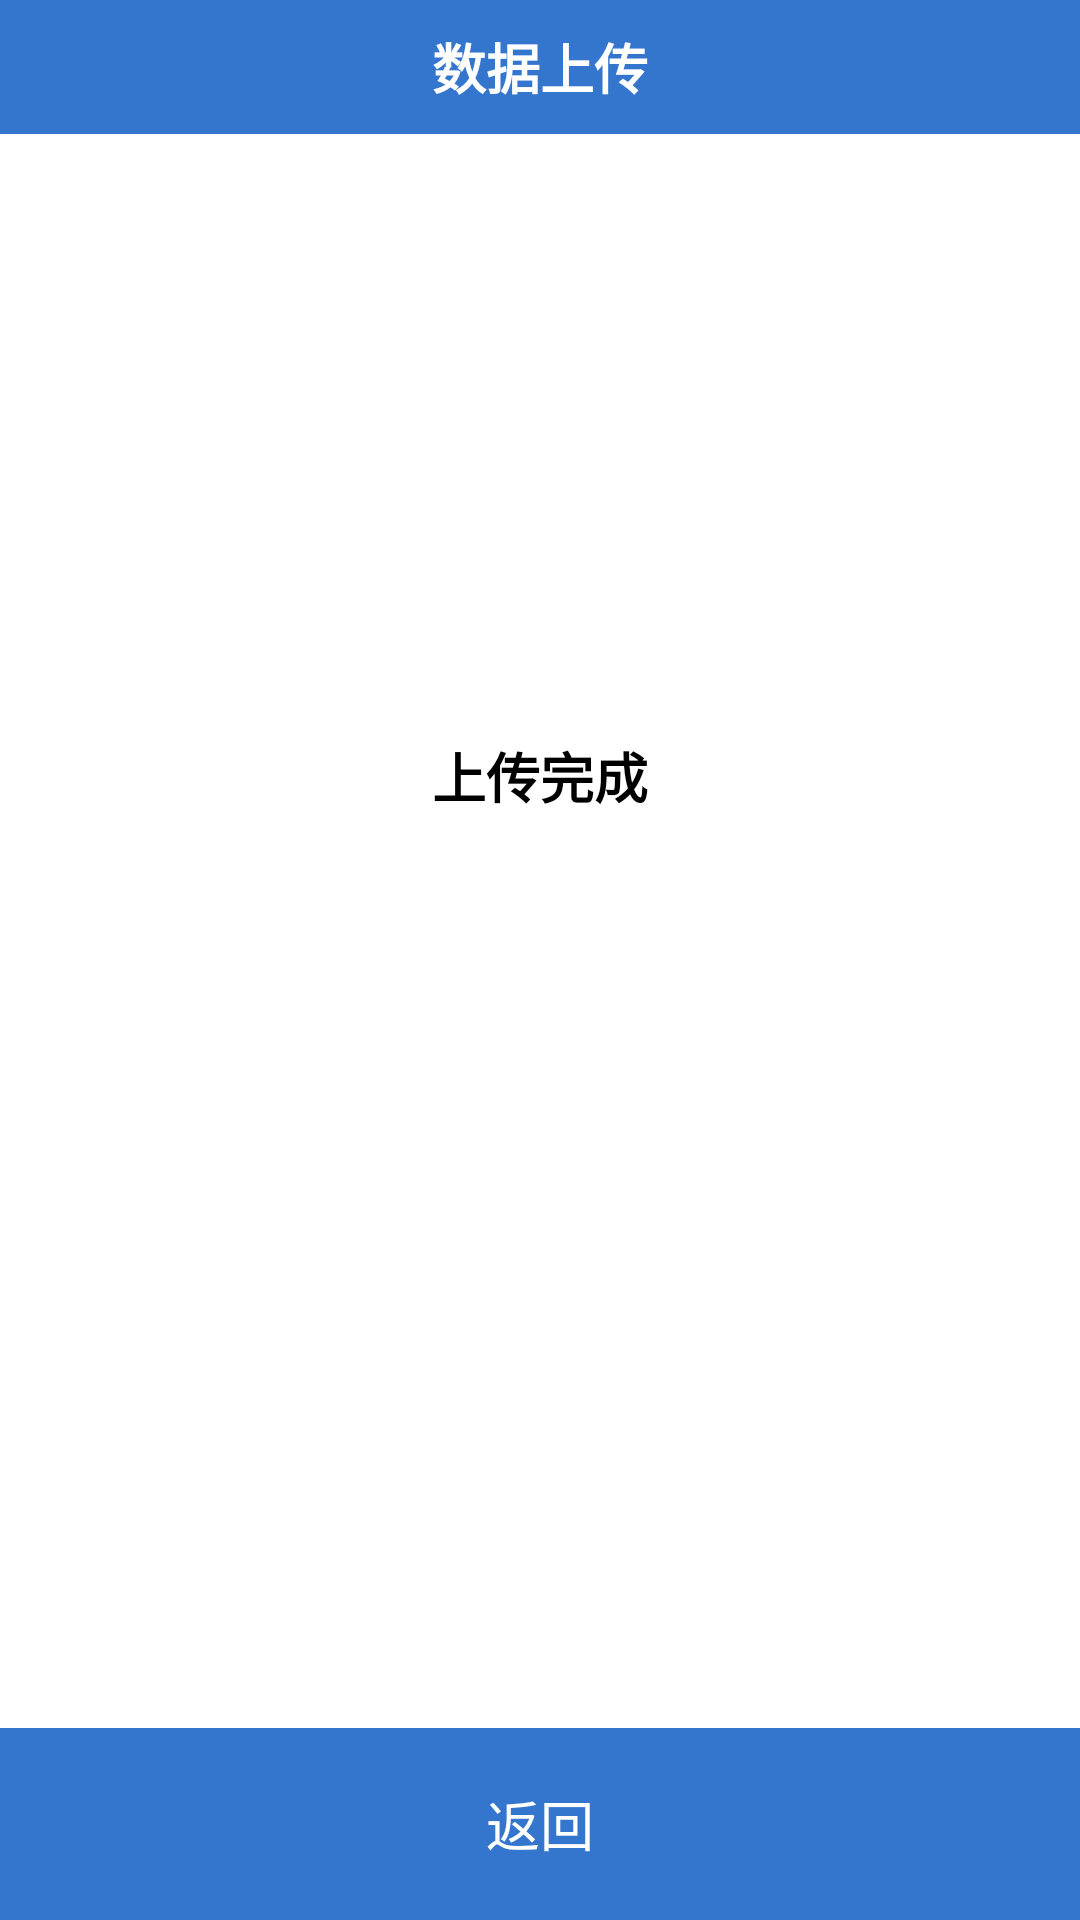

Layout XML and referenced resources for this Android screen:
<!-- AndroidManifest.xml: application theme AppTheme -->
<!-- res/layout/activity_upload_success.xml -->
<?xml version="1.0" encoding="utf-8"?>
<androidx.constraintlayout.widget.ConstraintLayout
    android:layout_height="match_parent"
    android:layout_width="match_parent"
    android:background="@color/bg_white"
    xmlns:android="http://schemas.android.com/apk/res/android"
    xmlns:app="http://schemas.android.com/apk/res-auto">

    <TextView
        android:id="@+id/tv_upload_check_title"
        android:layout_width="0dp"
        android:layout_height="0dp"
        android:background="@color/bg_color"
        android:text="数据上传"
        android:gravity="center"
        android:textColor="@color/bg_white"
        android:textSize="18dp"
        android:textStyle="bold"
        app:layout_constraintLeft_toLeftOf="parent"
        app:layout_constraintRight_toRightOf="parent"
        app:layout_constraintTop_toTopOf="parent"
        app:layout_constraintHeight_percent="0.07"/>

    <TextView
        android:id="@+id/tv_upload_success_center"
        android:layout_width="wrap_content"
        android:layout_height="wrap_content"
        android:textColor="@color/bg_black"
        android:textStyle="bold"
        android:textSize="18dp"
        android:text="@string/upload_success"
        app:layout_constraintVertical_bias="0.4"
        app:layout_constraintTop_toTopOf="parent"
        app:layout_constraintStart_toStartOf="parent"
        app:layout_constraintEnd_toEndOf="parent"
        app:layout_constraintBottom_toBottomOf="parent"/>

    <TextView
        android:id="@+id/tv_upload_success_text"
        android:layout_width="wrap_content"
        android:layout_height="wrap_content"
        android:gravity="center"
        android:textSize="25dp"
        android:textStyle="bold"
        android:textColor="@color/bg_black"
        android:singleLine="false"
        app:layout_constraintVertical_bias="0.5"
        app:layout_constraintTop_toTopOf="parent"
        app:layout_constraintStart_toStartOf="parent"
        app:layout_constraintEnd_toEndOf="parent"
        app:layout_constraintBottom_toBottomOf="parent"/>

    <TextView
        android:id="@+id/tv_upload_success_bottom_exit"
        android:layout_width="0dp"
        android:layout_height="0dp"
        android:text="返回"
        android:textColor="@color/bg_white"
        android:background="@color/bg_color"
        android:gravity="center"
        android:textSize="18dp"
        app:layout_constraintLeft_toLeftOf="parent"
        app:layout_constraintRight_toRightOf="parent"
        app:layout_constraintBottom_toBottomOf="parent"
        app:layout_constraintHeight_percent="0.1"/>
</androidx.constraintlayout.widget.ConstraintLayout>
<!-- resources referenced by this layout -->
<resources>
  <color name="bg_black">#000000</color>
  <color name="bg_color">#3475CD</color>
  <color name="bg_white">#FFFFFF</color>
  <string name="upload_success">上传完成</string>
  <style name="AppTheme" parent="Theme.AppCompat.Light.DarkActionBar">
          
          <item name="colorPrimary">@color/colorPrimary</item>
          <item name="colorPrimaryDark">@color/colorPrimaryDark</item>
          <item name="colorAccent">@color/colorAccent</item>
      </style>
  <color name="colorPrimary">#008577</color>
  <color name="colorPrimaryDark">#00574B</color>
  <color name="colorAccent">#D81B60</color>
</resources>
